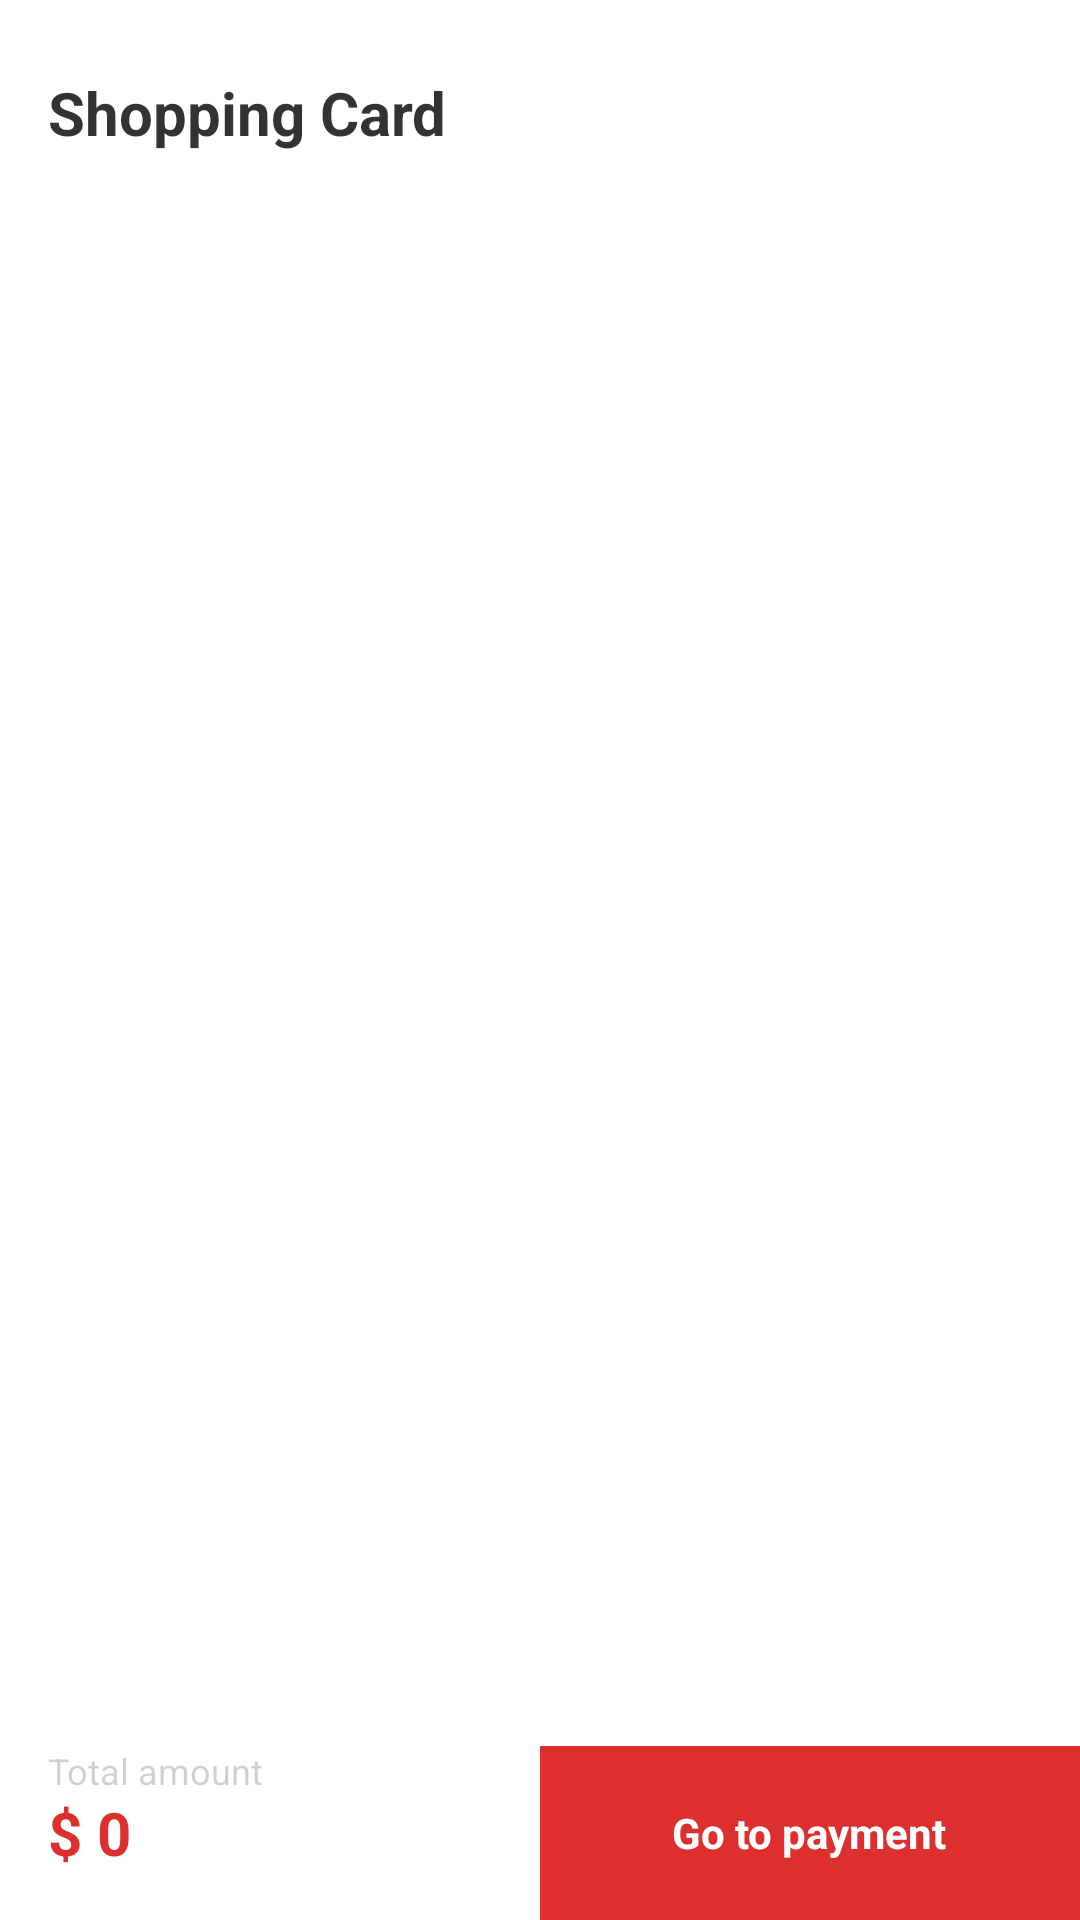

The Android layout XML behind this screen, and the referenced resources:
<!-- AndroidManifest.xml: application theme AppTheme -->
<!-- res/layout/activity_google_pay.xml -->
<?xml version="1.0" encoding="utf-8"?>
<androidx.constraintlayout.widget.ConstraintLayout xmlns:android="http://schemas.android.com/apk/res/android"
    xmlns:app="http://schemas.android.com/apk/res-auto"
    xmlns:tools="http://schemas.android.com/tools"
    android:layout_width="match_parent"
    android:layout_height="match_parent">

    <androidx.appcompat.widget.AppCompatTextView
        android:layout_width="wrap_content"
        android:layout_height="wrap_content"
        android:layout_marginStart="16dp"
        android:layout_marginTop="24dp"
        android:alpha="0.8"
        android:text="@string/title_shopping_cart"
        android:textColor="@color/colorBlack"
        android:textSize="20sp"
        android:textStyle="bold"
        app:layout_constraintStart_toStartOf="parent"
        app:layout_constraintTop_toTopOf="parent" />

    <FrameLayout
        android:layout_width="48dp"
        android:layout_height="48dp"
        android:layout_marginTop="16dp"
        android:layout_marginEnd="16dp"
        android:background="@drawable/bg_circle_button"
        android:elevation="2dp"
        app:layout_constraintEnd_toEndOf="parent"
        app:layout_constraintTop_toTopOf="parent">

        <androidx.appcompat.widget.AppCompatImageView
            android:layout_width="wrap_content"
            android:layout_height="wrap_content"
            android:layout_gravity="center"
            android:alpha="0.8"
            android:src="@drawable/ic_notifications_24px" />
    </FrameLayout>

    <androidx.recyclerview.widget.RecyclerView
        android:id="@+id/recycler_view"
        android:layout_width="match_parent"
        android:layout_height="0dp"
        android:layout_marginTop="80dp"
        app:layoutManager="androidx.recyclerview.widget.LinearLayoutManager"
        app:layout_constraintBottom_toTopOf="@+id/linearLayout"
        app:layout_constraintEnd_toEndOf="parent"
        app:layout_constraintStart_toStartOf="parent"
        app:layout_constraintTop_toTopOf="parent" />

    <LinearLayout
        android:id="@+id/linearLayout"
        android:layout_width="match_parent"
        android:layout_height="58dp"
        android:orientation="horizontal"
        app:layout_constraintBottom_toBottomOf="parent"
        app:layout_constraintEnd_toEndOf="parent"
        app:layout_constraintStart_toStartOf="parent">

        <FrameLayout
            android:layout_width="0dp"
            android:layout_height="match_parent"
            android:layout_weight="1"
            android:paddingStart="16dp"
            android:paddingEnd="0dp">

            <androidx.appcompat.widget.AppCompatTextView
                android:layout_width="wrap_content"
                android:layout_height="wrap_content"
                android:alpha="0.35"
                android:text="@string/total_amount"
                android:textSize="12sp" />

            <androidx.appcompat.widget.AppCompatTextView
                android:id="@+id/text_total_amount"
                android:layout_width="wrap_content"
                android:layout_height="wrap_content"
                android:layout_gravity="center_vertical"
                android:text="@string/zero_dollars"
                android:textColor="@color/colorRed"
                android:textSize="20sp"
                android:textStyle="bold"
                tools:text="$765.8" />
        </FrameLayout>

        <FrameLayout
            android:id="@+id/button_go_to_payment"
            android:layout_width="0dp"
            android:layout_height="match_parent"
            android:layout_weight="1"
            android:background="@color/colorRed"
            android:foreground="?selectableItemBackground">

            <androidx.appcompat.widget.AppCompatTextView
                android:layout_width="wrap_content"
                android:layout_height="wrap_content"
                android:layout_gravity="center"
                android:text="@string/go_to_payment"
                android:textColor="@color/colorWhite"
                android:textStyle="bold" />
        </FrameLayout>
    </LinearLayout>
</androidx.constraintlayout.widget.ConstraintLayout>
<!-- resources referenced by this layout -->
<resources>
  <color name="colorBlack">#000000</color>
  <color name="colorRed">#dc2f2e</color>
  <color name="colorWhite">#FFFFFF</color>
  <string name="go_to_payment">Go to payment</string>
  <string name="title_shopping_cart">Shopping Card</string>
  <string name="total_amount">Total amount</string>
  <string name="zero_dollars">$ 0</string>
  <style name="AppTheme" parent="Theme.MaterialComponents.Light.NoActionBar">
          
          <item name="colorPrimary">@color/colorPrimary</item>
          <item name="colorPrimaryDark">@color/colorPrimaryDark</item>
          <item name="colorAccent">@color/colorAccent</item>
          <item name="android:statusBarColor">@color/colorWhite</item>
          <item name="android:windowLightStatusBar">true</item>
      </style>
  <color name="colorPrimary">#008577</color>
  <color name="colorPrimaryDark">#00574B</color>
  <color name="colorAccent">#D81B60</color>
</resources>
